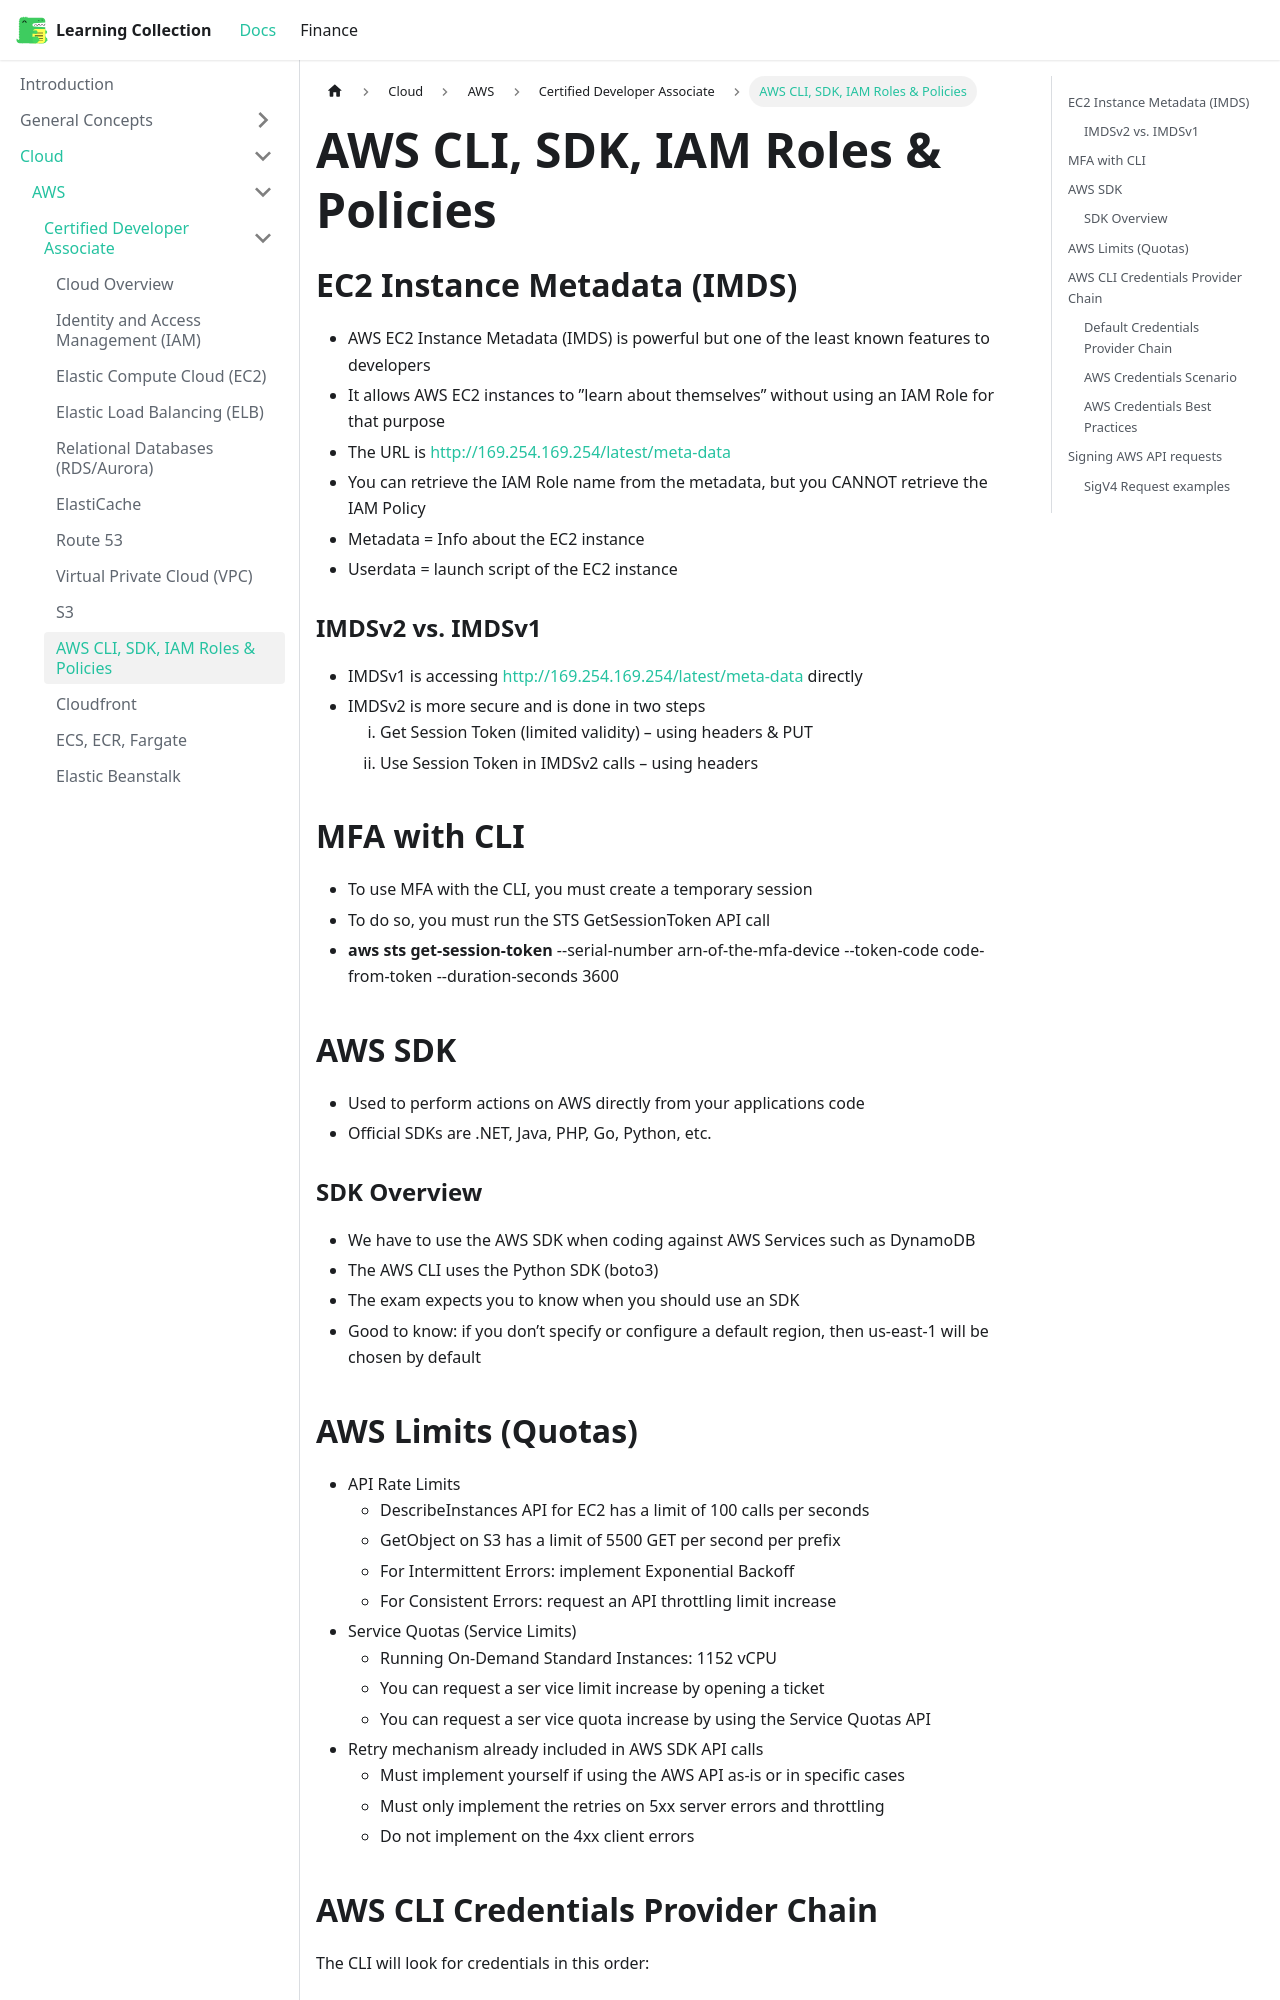

repository: RobinTTY/LearningCollection · page: cloud/aws/certified-developer-associate/cli-sdk-iam-roles-policies.html · generator: docusaurus

---
title: AWS CLI, SDK, IAM Roles & Policies
sidebar_position: 10
---

## EC2 Instance Metadata (IMDS)

- AWS EC2 Instance Metadata (IMDS) is powerful but one of the least known features to developers
- It allows AWS EC2 instances to ”learn about themselves” without using an IAM Role for that purpose
- The URL is http://169.254.169.254/latest/meta-data
- You can retrieve the IAM Role name from the metadata, but you CANNOT retrieve the IAM Policy
- Metadata = Info about the EC2 instance
- Userdata = launch script of the EC2 instance

### IMDSv2 vs. IMDSv1

- IMDSv1 is accessing http://169.254.169.254/latest/meta-data directly
- IMDSv2 is more secure and is done in two steps
  1. Get Session Token (limited validity) – using headers & PUT
  2. Use Session Token in IMDSv2 calls – using headers

## MFA with CLI

- To use MFA with the CLI, you must create a temporary session
- To do so, you must run the STS GetSessionToken API call
- **aws sts get-session-token** --serial-number arn-of-the-mfa-device --token-code code-from-token --duration-seconds 3600

## AWS SDK

- Used to perform actions on AWS directly from your applications code
- Official SDKs are .NET, Java, PHP, Go, Python, etc.

### SDK Overview

- We have to use the AWS SDK when coding against AWS Services such as DynamoDB
- The AWS CLI uses the Python SDK (boto3)
- The exam expects you to know when you should use an SDK
- Good to know: if you don’t specify or configure a default region, then us-east-1 will be chosen by default
